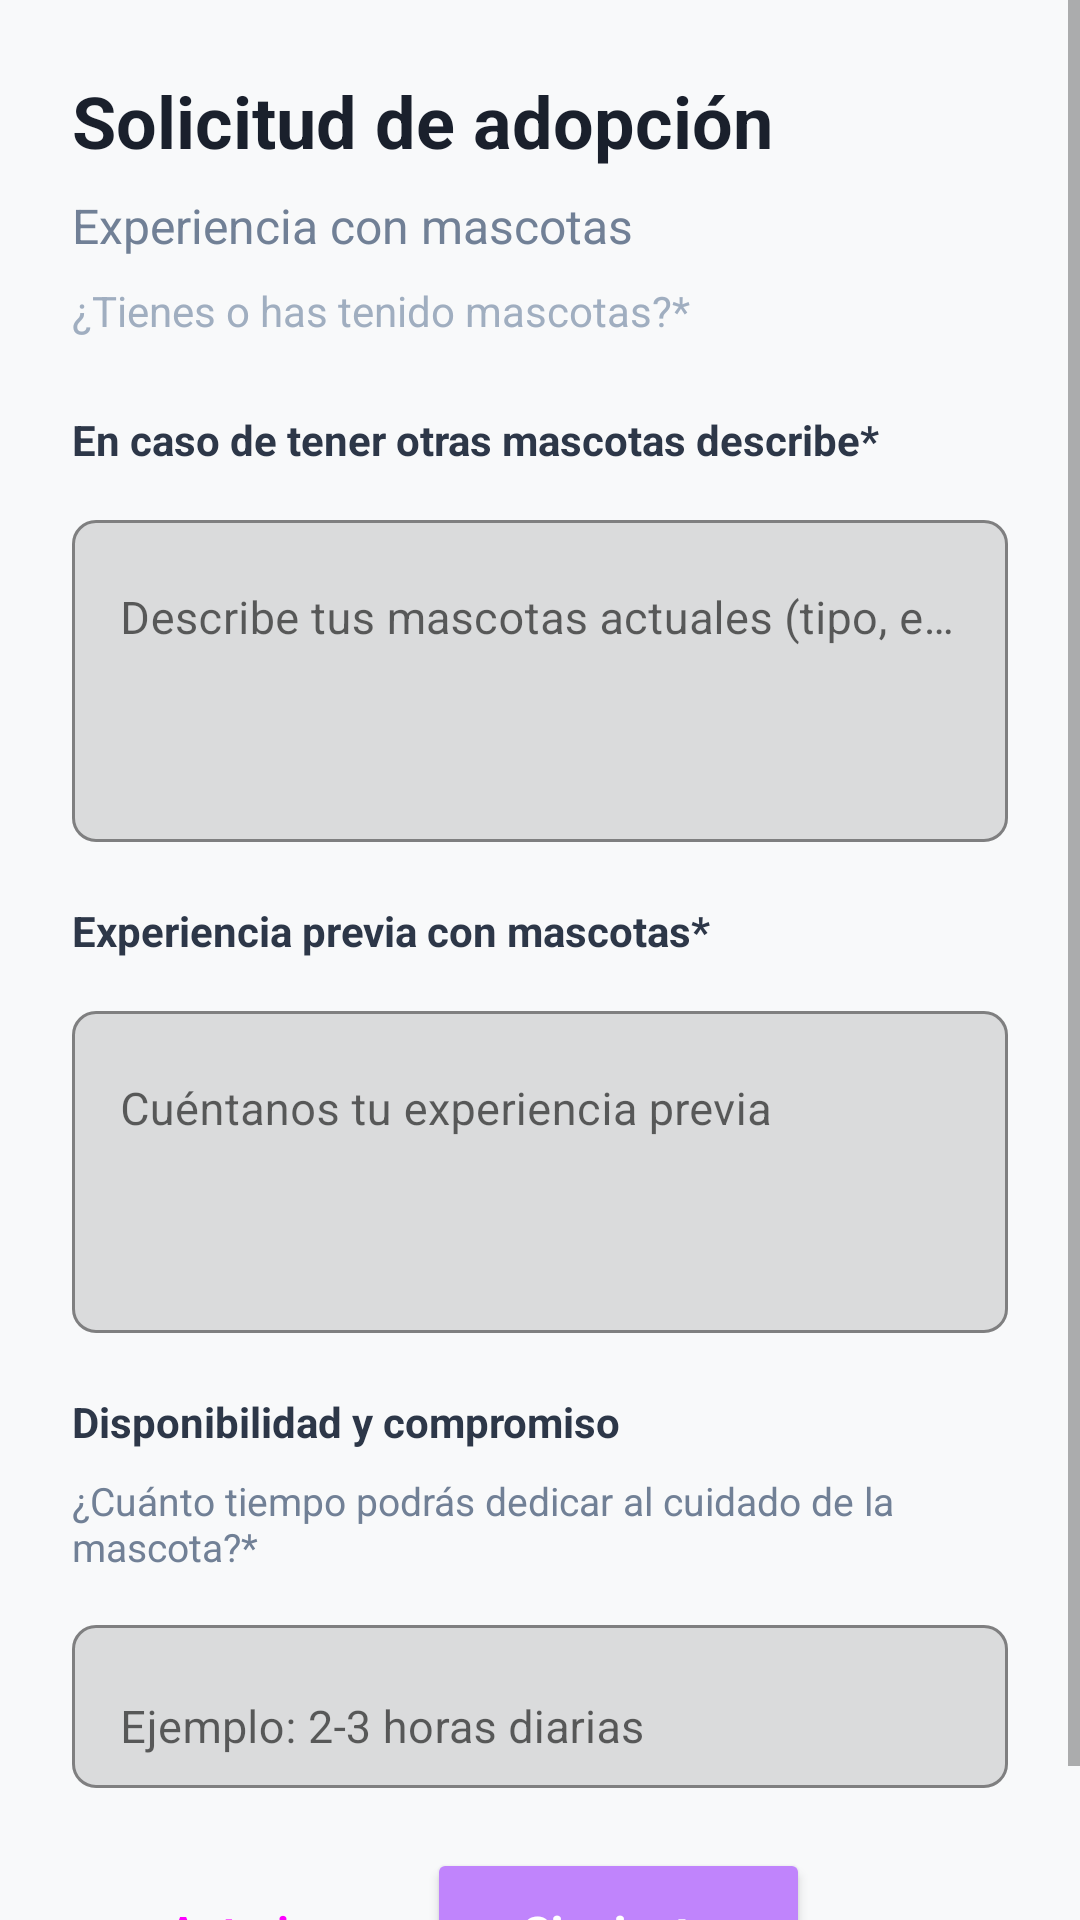

Here is an Android app screen rendered from its layout file. Give the layout XML and the strings, colors and styles it references.
<!-- AndroidManifest.xml: application theme Theme.Javamysql_application_mobile_adoptme -->
<!-- res/layout/fragment_solicitud_paso3.xml -->
<?xml version="1.0" encoding="utf-8"?>
<ScrollView xmlns:android="http://schemas.android.com/apk/res/android"
    xmlns:app="http://schemas.android.com/apk/res-auto"
    android:layout_width="match_parent"
    android:layout_height="match_parent"
    android:fillViewport="true"
    android:background="#F8F9FA">

    <LinearLayout
        android:layout_width="match_parent"
        android:layout_height="wrap_content"
        android:orientation="vertical"
        android:padding="24dp">

        
        <TextView
            android:layout_width="wrap_content"
            android:layout_height="wrap_content"
            android:text="Solicitud de adopción"
            android:textSize="24sp"
            android:textStyle="bold"
            android:textColor="#1A202C"
            android:layout_marginBottom="8dp" />

        <TextView
            android:layout_width="wrap_content"
            android:layout_height="wrap_content"
            android:text="Experiencia con mascotas"
            android:textSize="16sp"
            android:textColor="#718096"
            android:layout_marginBottom="8dp" />

        <TextView
            android:layout_width="wrap_content"
            android:layout_height="wrap_content"
            android:text="¿Tienes o has tenido mascotas?*"
            android:textSize="14sp"
            android:textColor="#A0AEC0"
            android:layout_marginBottom="24dp" />


        
        <TextView
            android:layout_width="wrap_content"
            android:layout_height="wrap_content"
            android:text="En caso de tener otras mascotas describe*"
            android:textSize="14sp"
            android:textStyle="bold"
            android:textColor="#2D3748"
            android:layout_marginBottom="12dp" />

        <com.google.android.material.textfield.TextInputLayout
            android:layout_width="match_parent"
            android:layout_height="wrap_content"
            android:layout_marginBottom="20dp"
            android:hint="Describe tus mascotas actuales (tipo, edad, etc.)"
            app:boxBackgroundMode="outline"
            app:boxStrokeColor="#2D3748"
            app:boxStrokeWidth="1dp"
            app:boxStrokeWidthFocused="2dp"
            app:hintTextColor="@color/black"
            app:boxCornerRadiusTopStart="8dp"
            app:boxCornerRadiusTopEnd="8dp"
            app:boxCornerRadiusBottomStart="8dp"
            app:boxCornerRadiusBottomEnd="8dp">

            <com.google.android.material.textfield.TextInputEditText
                android:id="@+id/et_otras_mascotas"
                android:layout_width="match_parent"
                android:layout_height="wrap_content"
                android:inputType="textMultiLine"
                android:lines="4"
                android:gravity="top"
                android:textColor="#1A202C"
                android:textColorHint="#6E6E6E"
                android:textSize="15sp" />
        </com.google.android.material.textfield.TextInputLayout>


        
        <TextView
            android:layout_width="wrap_content"
            android:layout_height="wrap_content"
            android:text="Experiencia previa con mascotas*"
            android:textSize="14sp"
            android:textStyle="bold"
            android:textColor="#2D3748"
            android:layout_marginBottom="12dp" />

        <com.google.android.material.textfield.TextInputLayout
            android:layout_width="match_parent"
            android:layout_height="wrap_content"
            android:layout_marginBottom="20dp"
            android:hint="Cuéntanos tu experiencia previa"
            app:boxBackgroundMode="outline"
            app:boxStrokeColor="#2D3748"
            app:boxStrokeWidth="1dp"
            app:boxStrokeWidthFocused="2dp"
            app:hintTextColor="@color/black"
            app:boxCornerRadiusTopStart="8dp"
            app:boxCornerRadiusTopEnd="8dp"
            app:boxCornerRadiusBottomStart="8dp"
            app:boxCornerRadiusBottomEnd="8dp">

            <com.google.android.material.textfield.TextInputEditText
                android:id="@+id/et_experiencia_previa"
                android:layout_width="match_parent"
                android:layout_height="wrap_content"
                android:inputType="textMultiLine"
                android:lines="4"
                android:gravity="top"
                android:textColor="#1A202C"
                android:textColorHint="#6E6E6E"
                android:textSize="15sp" />
        </com.google.android.material.textfield.TextInputLayout>


        
        <TextView
            android:layout_width="wrap_content"
            android:layout_height="wrap_content"
            android:text="Disponibilidad y compromiso"
            android:textSize="14sp"
            android:textStyle="bold"
            android:textColor="#2D3748"
            android:layout_marginBottom="8dp" />

        <TextView
            android:layout_width="wrap_content"
            android:layout_height="wrap_content"
            android:text="¿Cuánto tiempo podrás dedicar al cuidado de la mascota?*"
            android:textSize="13sp"
            android:textColor="#718096"
            android:layout_marginBottom="12dp" />

        <com.google.android.material.textfield.TextInputLayout
            android:layout_width="match_parent"
            android:layout_height="wrap_content"
            android:layout_marginBottom="20dp"
            android:hint="Ejemplo: 2-3 horas diarias"
            app:boxBackgroundMode="outline"
            app:boxStrokeColor="#2D3748"
            app:boxStrokeWidth="1dp"
            app:boxStrokeWidthFocused="2dp"
            app:hintTextColor="@color/black"
            app:boxCornerRadiusTopStart="8dp"
            app:boxCornerRadiusTopEnd="8dp"
            app:boxCornerRadiusBottomStart="8dp"
            app:boxCornerRadiusBottomEnd="8dp">

            <com.google.android.material.textfield.TextInputEditText
                android:id="@+id/et_tiempo_cuidado"
                android:layout_width="match_parent"
                android:layout_height="wrap_content"
                android:inputType="text"
                android:textColor="#1A202C"
                android:textColorHint="#6E6E6E"
                android:textSize="15sp" />
        </com.google.android.material.textfield.TextInputLayout>


        
        <LinearLayout
            android:layout_width="match_parent"
            android:layout_height="wrap_content"
            android:orientation="horizontal"
            android:gravity="center_vertical">

            <Button
                android:id="@+id/btn_anterior"
                android:layout_width="wrap_content"
                android:layout_height="56dp"
                android:text="Anterior"
                android:textAllCaps="false"
                android:textSize="15sp"
                android:textStyle="bold"
                android:paddingHorizontal="32dp"
                style="@style/Widget.Material3.Button.OutlinedButton"
                app:cornerRadius="10dp" />

            <Button
                android:id="@+id/btn_siguiente"
                android:layout_width="wrap_content"
                android:layout_height="56dp"
                android:text="Siguiente"
                android:textAllCaps="false"
                android:textSize="15sp"
                android:textStyle="bold"
                android:paddingHorizontal="32dp"
                android:backgroundTint="#C084FC"
                android:textColor="@color/white"
                app:cornerRadius="10dp" />
        </LinearLayout>

    </LinearLayout>
</ScrollView>
<!-- resources referenced by this layout -->
<resources>
  <color name="black">#000000</color>
  <color name="white">#FFFFFF</color>
  <style name="Theme.Javamysql_application_mobile_adoptme" parent="Theme.MaterialComponents.DayNight.NoActionBar">
  
  
  
          
  
          <item name="colorPrimary">@color/purple_500</item>
          <item name="colorPrimaryVariant">@color/purple_700</item>
          <item name="colorOnPrimary">@color/black</item>
  
  
          
          <item name="colorSecondary">@color/teal_200</item>
          <item name="colorSecondaryVariant">@color/teal_700</item>
          <item name="colorOnSecondary">@color/black</item>
  
  
  
  
  
  
          <item name="android:statusBarColor">?attr/colorPrimaryVariant</item>
          
  
  
  
          
  
  
          <item name="colorSurface">@color/beige</item>
  
          <item name="colorTittle">@color/black</item>
  
          <item name="colorSubtittle">@color/black_40</item>
  
          <item name="signup">@color/brown_400</item>
          <item name="reversesignup">@color/navy</item>
  
  
          <item name="grid_menu">@color/orangemenu</item>
  
      </style>
  <color name="purple_500">#9C27B0</color>
  <color name="purple_700">#7B1FA2</color>
  <color name="teal_200">#80CBC4</color>
  <color name="teal_700">#00796B</color>
  <color name="beige">#F5F5DC</color>
  <color name="black_40">#66000000</color>
  <color name="brown_400">#8D6E63</color>
  <color name="navy">#000080</color>
  <color name="orangemenu">#FF9800</color>
</resources>
